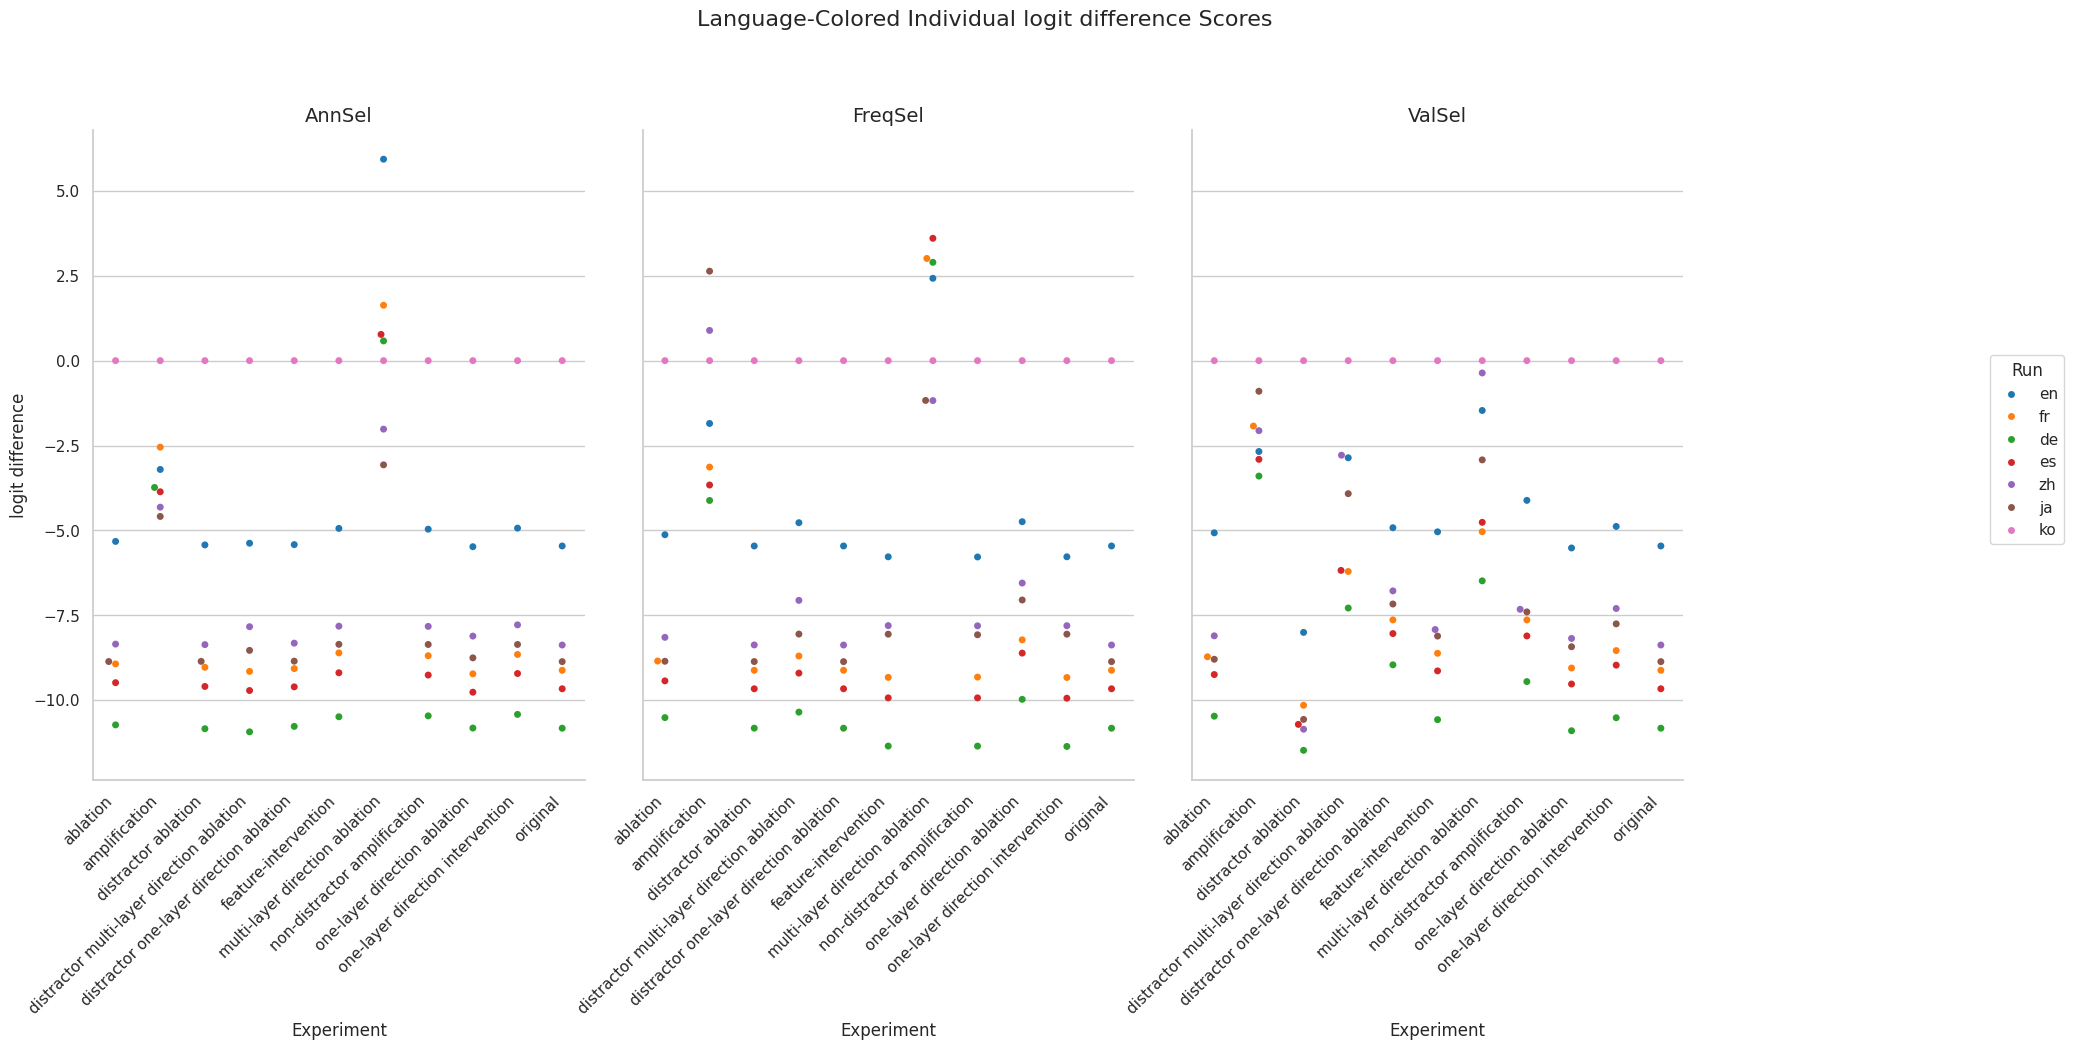

Data behind this chart, as committed beside it:
Experiment, Method, Run, mean, stdev
original, AnnSel, en, -5.459, 4.516
original, AnnSel, fr, -9.122, 4.473
original, AnnSel, de, -10.83, 4.462
original, AnnSel, es, -9.666, 5.046
original, AnnSel, zh, -8.377, 4.732
original, AnnSel, ja, -8.867, 4.345
original, AnnSel, ko, 0.0, 0.0
original, FreqSel, en, -5.459, 4.516
original, FreqSel, fr, -9.122, 4.473
original, FreqSel, de, -10.83, 4.462
original, FreqSel, es, -9.666, 5.046
original, FreqSel, zh, -8.377, 4.732
original, FreqSel, ja, -8.867, 4.345
original, FreqSel, ko, 0.0, 0.0
original, ValSel, en, -5.459, 4.516
original, ValSel, fr, -9.122, 4.473
original, ValSel, de, -10.83, 4.462
original, ValSel, es, -9.666, 5.046
original, ValSel, zh, -8.377, 4.732
original, ValSel, ja, -8.867, 4.345
original, ValSel, ko, 0.0, 0.0
distractor ablation, AnnSel, en, -5.428, 4.511
distractor ablation, AnnSel, fr, -9.034, 4.447
distractor ablation, AnnSel, de, -10.84, 4.462
distractor ablation, AnnSel, es, -9.598, 5.048
distractor ablation, AnnSel, zh, -8.365, 4.739
distractor ablation, AnnSel, ja, -8.858, 4.361
distractor ablation, AnnSel, ko, 0.0, 0.0
distractor ablation, FreqSel, en, -5.46, 4.514
distractor ablation, FreqSel, fr, -9.121, 4.473
distractor ablation, FreqSel, de, -10.83, 4.463
distractor ablation, FreqSel, es, -9.666, 5.046
distractor ablation, FreqSel, zh, -8.375, 4.733
distractor ablation, FreqSel, ja, -8.864, 4.345
distractor ablation, FreqSel, ko, 0.0, 0.0
distractor ablation, ValSel, en, -8.005, 4.829
distractor ablation, ValSel, fr, -10.15, 4.121
distractor ablation, ValSel, de, -11.48, 4.432
distractor ablation, ValSel, es, -10.71, 4.753
distractor ablation, ValSel, zh, -10.86, 5.191
distractor ablation, ValSel, ja, -10.57, 4.673
distractor ablation, ValSel, ko, 0.0, 0.0
ablation, AnnSel, en, -5.326, 4.519
ablation, AnnSel, fr, -8.934, 4.451
ablation, AnnSel, de, -10.73, 4.44
ablation, AnnSel, es, -9.486, 5.025
ablation, AnnSel, zh, -8.35, 4.736
ablation, AnnSel, ja, -8.864, 4.337
ablation, AnnSel, ko, 0.0, 0.0
ablation, FreqSel, en, -5.128, 4.499
ablation, FreqSel, fr, -8.849, 4.501
ablation, FreqSel, de, -10.52, 4.538
ablation, FreqSel, es, -9.433, 5.104
ablation, FreqSel, zh, -8.151, 4.767
ablation, FreqSel, ja, -8.856, 4.325
ablation, FreqSel, ko, 0.0, 0.0
ablation, ValSel, en, -5.072, 4.561
ablation, ValSel, fr, -8.723, 4.555
ablation, ValSel, de, -10.47, 4.524
ablation, ValSel, es, -9.247, 5.114
... 171 more rows
